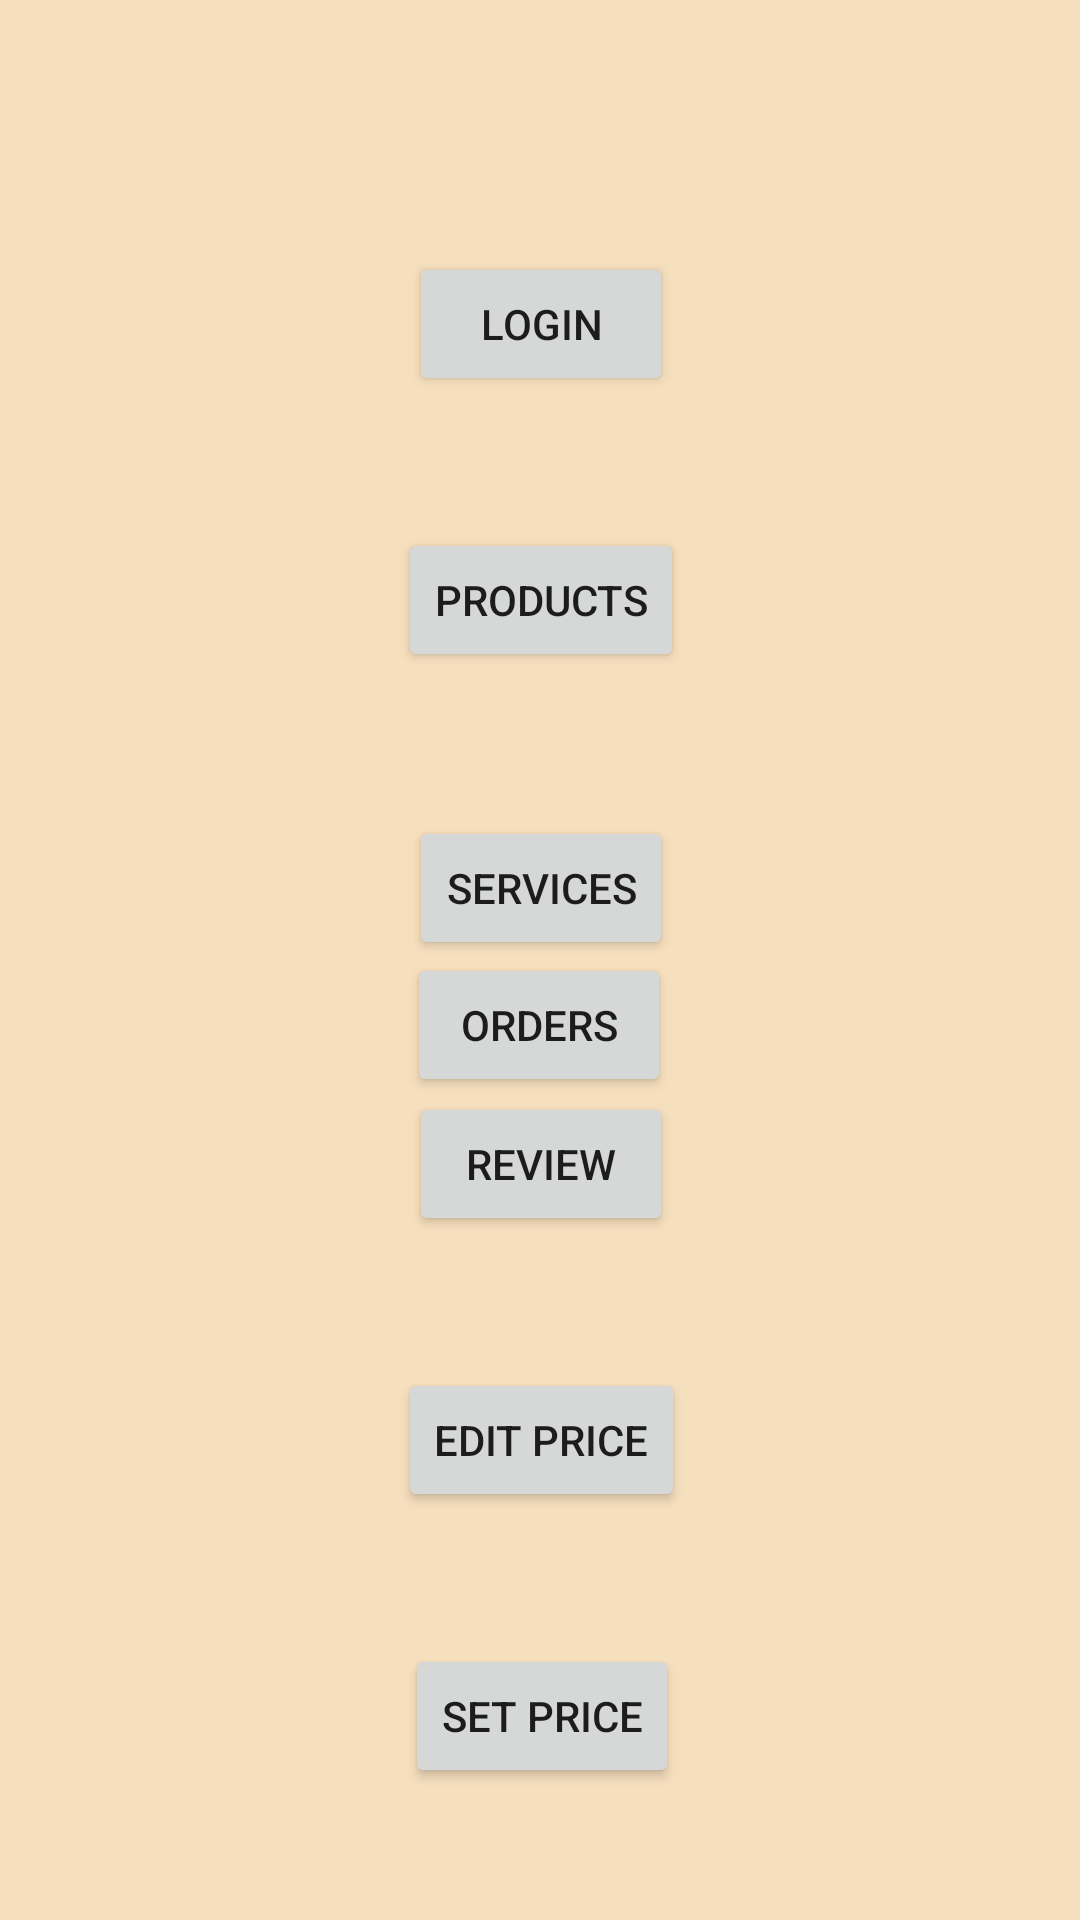

Layout XML and referenced resources for this Android screen:
<!-- AndroidManifest.xml: application theme Theme.PawsupApplication -->
<!-- res/layout/main_activity.xml -->
<?xml version="1.0" encoding="utf-8"?>
<androidx.constraintlayout.widget.ConstraintLayout xmlns:android="http://schemas.android.com/apk/res/android"
    xmlns:app="http://schemas.android.com/apk/res-auto"
    xmlns:tools="http://schemas.android.com/tools"
    android:layout_width="match_parent"
    android:layout_height="match_parent"
    android:background="#F6DFBD">

    <Button
        android:id="@+id/loginActivityButton"
        android:layout_width="wrap_content"
        android:layout_height="wrap_content"
        android:layout_marginTop="84dp"
        android:onClick="goToLogin"
        android:text="Login"
        app:layout_constraintEnd_toEndOf="parent"
        app:layout_constraintHorizontal_bias="0.501"
        app:layout_constraintStart_toStartOf="parent"
        app:layout_constraintTop_toTopOf="parent" />

    <Button
        android:id="@+id/productsActivityButton"
        android:layout_width="wrap_content"
        android:layout_height="wrap_content"
        android:layout_marginTop="44dp"
        android:onClick="goToProducts"
        android:text="Products"
        app:layout_constraintEnd_toEndOf="@+id/loginActivityButton"
        app:layout_constraintStart_toStartOf="@+id/loginActivityButton"
        app:layout_constraintTop_toBottomOf="@+id/loginActivityButton" />

    <Button
        android:id="@+id/servicesActivityButton"
        android:layout_width="wrap_content"
        android:layout_height="wrap_content"
        android:layout_marginTop="48dp"
        android:onClick="goToServices"
        android:text="Services"
        app:layout_constraintEnd_toEndOf="@+id/productsActivityButton"
        app:layout_constraintStart_toStartOf="@+id/productsActivityButton"
        app:layout_constraintTop_toBottomOf="@+id/productsActivityButton" />

    <Button
        android:id="@+id/goToReview"
        android:layout_width="wrap_content"
        android:layout_height="wrap_content"
        android:layout_marginTop="44dp"
        android:onClick="goToReview"
        android:text="Review"
        app:layout_constraintEnd_toEndOf="@+id/servicesActivityButton"
        app:layout_constraintStart_toStartOf="@+id/servicesActivityButton"
        app:layout_constraintTop_toBottomOf="@+id/servicesActivityButton" />

    <Button
        android:id="@+id/ChangePriceButton"
        android:layout_width="wrap_content"
        android:layout_height="wrap_content"
        android:layout_marginTop="44dp"
        android:onClick="goToPriceChange"
        android:text="@string/edit_price"
        app:layout_constraintEnd_toEndOf="@+id/goToReview"
        app:layout_constraintStart_toStartOf="@+id/goToReview"
        app:layout_constraintTop_toBottomOf="@+id/goToReview" />

    <Button
        android:id="@+id/setPriceButton"
        android:layout_width="wrap_content"
        android:layout_height="wrap_content"
        android:layout_marginTop="44dp"
        android:onClick="goToPriceChange"
        android:text="Set Price"
        app:layout_constraintEnd_toEndOf="@+id/ChangePriceButton"
        app:layout_constraintStart_toStartOf="@+id/ChangePriceButton"
        app:layout_constraintTop_toBottomOf="@+id/ChangePriceButton" />

    <Button
        android:id="@+id/Orders"
        android:layout_width="wrap_content"
        android:layout_height="wrap_content"
        android:layout_marginStart="158dp"
        android:layout_marginEnd="159dp"
        android:layout_marginBottom="1dp"
        android:onClick="displayOrder"
        android:text="Orders"
        app:layout_constraintBottom_toTopOf="@+id/goToReview"
        app:layout_constraintEnd_toEndOf="parent"
        app:layout_constraintStart_toStartOf="parent"
        app:layout_constraintTop_toBottomOf="@+id/servicesActivityButton" />
</androidx.constraintlayout.widget.ConstraintLayout>
<!-- resources referenced by this layout -->
<resources>
  <string name="edit_price">Edit Price</string>
  <style name="Theme.PawsupApplication" parent="Theme.MaterialComponents.DayNight.DarkActionBar">
          
          <item name="colorPrimary">@color/purple_500</item>
          <item name="colorPrimaryVariant">@color/purple_700</item>
          <item name="colorOnPrimary">@color/white</item>
          
          <item name="colorSecondary">@color/teal_200</item>
          <item name="colorSecondaryVariant">@color/teal_700</item>
          <item name="colorOnSecondary">@color/black</item>
          
          <item name="android:statusBarColor" tools:targetApi="l">?attr/colorPrimaryVariant</item>
          
      </style>
  <!-- not gathered from this repository: default colours our renderer supplied (Android Studio template values) -->
  <color name="purple_500">#FF6200EE</color>
  <color name="purple_700">#FF3700B3</color>
  <color name="teal_200">#FF03DAC5</color>
  <color name="teal_700">#FF018786</color>
  <color name="black">#FF000000</color>
  <color name="white">#FFFFFFFF</color>
</resources>
